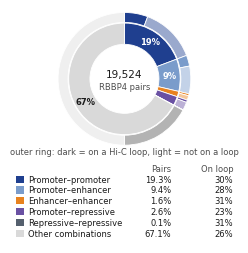

This figure's Python source:
"""RBBP4 square, two-ring donut in palette C (2026-11-21; coordinator draft). Inner ring = pair class of our 19,524 RBBP4 pairs (>25 kb);
outer ring = within each class, on a Peakachu 0.7 Hi-C loop (dark) vs not (light tint). n and on-loop counts from rbbp4_square_A.py
(class table printed there). Text raised to >= 6 pt (lab minimum).
  python Figure3/scripts/rbbp4_square_donut.py <out path without extension>   (Mac)"""
import sys, matplotlib; matplotlib.use("Agg")
import matplotlib.pyplot as plt, numpy as np
from matplotlib.colors import to_rgb
fam = "Arial" if any("Arial" in f.name for f in matplotlib.font_manager.fontManager.ttflist) else "DejaVu Sans"
plt.rcParams.update({"font.family": fam, "font.size": 6, "pdf.fonttype": 42, "ps.fonttype": 42, "svg.fonttype": "none"})
INK, DARK, MID = "#1A1A1A", "#4D4D4D", "#8C8C8C"
names = ["Promoter–promoter", "Promoter–enhancer", "Enhancer–enhancer", "Promoter–repressive", "Repressive–repressive", "Other combinations"]
n = np.array([3761, 1828, 308, 502, 16, 13109]); on_loop = np.array([1112, 516, 94, 114, 5, 3348]); loop = on_loop / n
col = ["#1F3F8F", "#7A9CCB", "#E8821E", "#6A51A3", "#55606E", "#D9D9D9"]
def tint(c, f=.55): r = np.array(to_rgb(c)); return tuple(r + (1 - r) * f)
pct = n / n.sum() * 100
mm = 1 / 25.4; fig = plt.figure(figsize=(60 * mm, 60 * mm))
ax = fig.add_axes([0.0, 0.40, 1.0, 0.59]); ax.set_aspect("equal"); ax.axis("off")
ek = dict(edgecolor="white", linewidth=0.6)
ax.pie(n, colors=col, startangle=90, counterclock=False, radius=0.84, wedgeprops=dict(width=0.32, **ek))
outer = []; oc = []
for c, k, l in zip(col, n, loop):
    on = k * l; outer += [on, k - on]
    oc += [c if c != "#D9D9D9" else "#B3B3B3", tint(c) if c != "#D9D9D9" else "#EFEFEF"]
ax.pie(outer, colors=oc, startangle=90, counterclock=False, radius=1.0, wedgeprops=dict(width=0.15, **ek))
ang = 90
for i, (p, c) in enumerate(zip(pct, col)):
    span = p * 3.6; mid = np.deg2rad(ang - span / 2); ang -= span
    if p > 8:
        r = 0.68; ax.text(r * np.cos(mid), r * np.sin(mid), f"{p:.0f}%", ha="center", va="center", color="white" if i < 2 else INK, fontsize=6, fontweight="bold")
ax.text(0, 0.07, "19,524", ha="center", va="center", fontsize=7.5, color=INK)
ax.text(0, -0.12, "RBBP4 pairs", ha="center", va="center", fontsize=6, color=DARK)
ax.set_xlim(-1.05, 1.05); ax.set_ylim(-1.05, 1.05)
tx = fig.add_axes([0.04, 0.0, 0.94, 0.34]); tx.axis("off"); tx.set_xlim(0, 1); tx.set_ylim(0, 1)
y0 = 0.93; dy = 0.135
tx.text(0.70, y0, "Pairs", ha="right", va="center", color=DARK, fontsize=6)
tx.text(0.98, y0, "On loop", ha="right", va="center", color=DARK, fontsize=6)
for i, (nm, c, p, l) in enumerate(zip(names, col, pct, loop)):
    y = y0 - dy * (i + 1)
    tx.add_patch(plt.Rectangle((0.0, y - 0.045), 0.035, 0.09, color=c, lw=0))
    tx.text(0.055, y, nm, va="center", color=INK)
    tx.text(0.70, y, f"{p:.1f}%", ha="right", va="center", color=INK)
    tx.text(0.98, y, f"{l * 100:.0f}%", ha="right", va="center", color=INK)
fig.text(0.5, 0.375, "outer ring: dark = on a Hi-C loop, light = not on a loop", ha="center", color=DARK, fontsize=6)
out = sys.argv[1] if len(sys.argv) > 1 else "rbbp4_donut2"
for ext in ("png", "svg", "pdf"): fig.savefig(f"{out}.{ext}", dpi=600 if ext == "png" else None)
